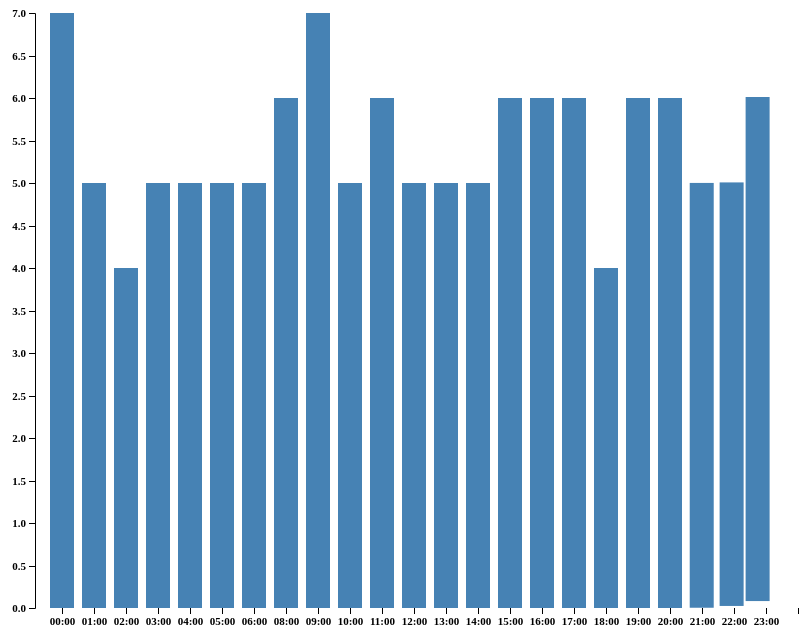
D3 v4 page, settled after 480 driven frames (8 s of simulated time); the page loaded 1 data file(s).


            var svg = d3.select("svg"),
                margin = {
                    top: 5,
                    right: 20,
                    bottom: 20,
                    left: 150
                },
                width = +svg.attr("width") - margin.left - margin.right,
                height = +svg.attr("height") - margin.top - margin.bottom;

            var div = d3.select("body").append("div")
                .attr("class", "tooltip")
                .style("opacity", 0);


            var x = d3.scaleBand().rangeRound([0, width]).padding(0.25),
                y = d3.scaleLinear().rangeRound([height, 0]);

            var tooltip = d3.select("body").append("div").attr("class", "toolTip");

            var g = svg.append("g")
                .attr("transform", "translate(" + margin.left + "," + margin.top + ")");

            d3.csv("data.csv", function (d) {

                d.Media1h = +d.Media1h;
                return d;

            }, function (error, data) {
                if (error) throw error;

                x.domain(data.map(function (d) {
                    return d.horario;
                }));

                y.domain([0, d3.max(data, function (d) {
                    return d.Media1h;
                })]);

                g.append("g")
                    .attr("class", "axis axis--x")
                    .attr("transform", "translate(0," + height + ")")
                    .call(d3.axisBottom(x))
                    .append("text")
                    .attr("transform", "rotate(-90)")
                    .attr("x", 6)
                    .attr("xy", "0.90em")
                    .attr("text-anchor", "end")
                    .text("Horario");

                g.append("g")
                    .attr("class", "axis axis--y")
                    .call(d3.axisLeft(y))
                    .append("text")
                    .attr("transform", "rotate(-90)")
                    .attr("y", 50)
                    .attr("dy", "2.0em")
                    .attr("text-anchor", "end")
                    .text("Media1h");

                g.selectAll(".bar")
                    .data(data)
                    .enter().append("rect")
                    .attr("class", "bar")
                    .on("mouseover", function (d) {
                        div.transition()
                            .duration(200)
                            .style("opacity", .9);
                        div.html("Valores registrados: " + d.ocorrencia + "<br/>" + "Média: " + d.Media1h + "<br/>" + "Entre: " + d.horario + "-" + d.horario2 + "h")
                            .style("left", (d3.event.pageX - 35) + "px")
                            .style("top", (d3.event.pageY - 50) + "px");
                    })
                    .on("mouseout", function (d) {
                        div.transition()
                            .duration(500)
                            .style("opacity", 0);
                    })
                    .transition().duration(4200)
                    .delay(function (d, i) {
                        return i * 200;
                    })
                    .attr("x", function (d) {
                        return x(d.horario);
                    })
                    .attr("y", function (d) {
                        return y(d.Media1h);
                    })

                .attr("width", x.bandwidth())
                    .attr("height", function (d) {
                        return height - y(d.Media1h);
                    });


            });
        

### data: data.csv
Valor Digitado, Hora de Envio, Intervalo 10min, Intervalo 30min, Intervalo 1h, Turno, , horario, horario2, Media1h, ocorrencia, Horario Turno, Media Turno, teste
7, 2015-12-11 00:19:11, 00:10:00, , 00:00:00, Madrugada, , 00:00, 01:00, 7, 7-7, Manhã, , 7
7, 2015-12-12 00:45:17, 00:40:00, , 00:00:00, Madrugada, , 01:00, 02:00, 5, 3-7, Tarde, , 8
3, 2015-12-11 01:19:00, 01:10:00, , 01:00:00, Madrugada, , 02:00, 03:00, 4, 7-6-0, Noite, , 9
7, 2015-12-12 01:36:02, 01:30:00, , 01:00:00, Madrugada, , 03:00, 04:00, 5, 1-8-3-7-5-8-5-7-5-3-1-5-6-7-7-7-7-3-0-7-…, , , 0
0, 2015-12-11 02:40:02, 02:40:00, , 02:00:00, Madrugada, , 04:00, 05:00, 5, 1-5-7-5-7-3-5-5-6-5-8-7-4-7-7-0-2-8-9-9-…, , , 0
7, 2015-12-11 02:52:41, 02:50:00, , 02:00:00, Madrugada, , 05:00, 06:00, 5, 8-5-7-0-9, , , 0
6, 2015-12-17 02:56:27, 02:50:00, , 02:00:00, Madrugada, , 06:00, 08:00, 5, 3-7, , , 0
1, 2015-12-10 03:22:54, 03:20:00, , 03:00:00, Madrugada, , 08:00, 09:00, 6, 5-7, , , 0
8, 2015-12-10 03:37:47, 03:30:00, , 03:00:00, Madrugada, , 09:00, 10:00, 7, 9-7-7-7-7-8-9-2-8-8-9, , , 0
3, 2015-12-10 03:38:01, 03:30:00, , 03:00:00, Madrugada, , 10:00, 11:00, 5, 7-3-5-2-8-3-4-7-7-7-6-3-4-5-7, , , 0
7, 2015-12-10 03:38:24, 03:30:00, , 03:00:00, Madrugada, , 11:00, 12:00, 6, 7-8-4-7-7-7-8-7-5-7-7-6-9-8-7, , , 0
5, 2015-12-10 03:38:59, 03:40:00, , 03:00:00, Madrugada, , 12:00, 13:00, 5, 0-5-8-6-6-6-6-7-4-6-8-8-2-5-8-7-7-6-7-2, , , 0
8, 2015-12-10 03:39:50, 03:40:00, , 03:00:00, Madrugada, , 13:00, 14:00, 5, 8-9-7-2-6-8-4-3-6-5-7-8-3-4-9-8-8, , , 0
5, 2015-12-10 03:40:31, 03:40:00, , 03:00:00, Madrugada, , 14:00, 15:00, 5, 0-9-0-8-8-8-7-7-6-7-7-8-5-3-7-2-6-7-2-3-…, , , 0
7, 2015-12-10 03:42:04, 03:40:00, , 03:00:00, Madrugada, , 15:00, 16:00, 6, 8-7-9-5-4-9-8-9-3-3, , , 0
5, 2015-12-10 03:43:19, 03:40:00, , 03:00:00, Madrugada, , 16:00, 17:00, 6, 7-6-8-6-7-4-6, , , 0
3, 2015-12-10 03:44:31, 03:40:00, , 03:00:00, Madrugada, , 17:00, 18:00, 6, 6-6-5-7, , , 0
1, 2015-12-10 03:47:25, 03:40:00, , 03:00:00, Madrugada, , 18:00, 19:00, 4, 4-8-4-3-5-6-5-8-0-4, , , 0
5, 2015-12-10 03:48:14, 03:40:00, , 03:00:00, Madrugada, , 19:00, 20:00, 6, 8-5-8-7-7-7-5-4-3-7-4-9-6-9-7-5-8-5-6-6, , , 0
6, 2015-12-10 03:48:32, 03:40:00, , 03:00:00, Madrugada, , 20:00, 21:00, 6, 5-7-4-7-5-8-7-8-7-5-6, , , 0
7, 2015-12-10 03:48:39, 03:40:00, , 03:00:00, Madrugada, , 21:00, 22:00, 5, 7-6-7-4-9-0, , , 0
7, 2015-12-10 03:51:32, 03:50:00, , 03:00:00, Madrugada, , 22:00, 23:00, 5, 4-7-6, , , 0
7, 2015-12-10 03:52:58, 03:50:00, , 03:00:00, Madrugada, , 23:00, 00:00, 6, 8-3-4-8-7, , , 0
7, 2015-12-10 03:53:40, 03:50:00, , 03:00:00, Madrugada, , , , , , , , 
3, 2015-12-10 03:55:06, 03:50:00, , 03:00:00, Madrugada, , , , , , , , 
0, 2015-12-10 03:58:19, 03:50:00, , 03:00:00, Madrugada, , , , , , , , 
7, 2015-12-10 03:58:44, 03:50:00, , 03:00:00, Madrugada, , , , , , , , 
8, 2015-12-10 03:58:53, 03:50:00, , 03:00:00, Madrugada, , , , , , , , 
1, 2015-12-10 04:03:44, 04:00:00, , 04:00:00, Madrugada, , , , , , , , 
5, 2015-12-10 04:04:24, 04:00:00, , 04:00:00, Madrugada, , , , , , , , 
7, 2015-12-10 04:04:25, 04:00:00, , 04:00:00, Madrugada, , , , , , , , 
5, 2015-12-10 04:05:31, 04:00:00, , 04:00:00, Madrugada, , , , , , , , 
7, 2015-12-10 04:08:20, 04:00:00, , 04:00:00, Madrugada, , , , , , , , 
3, 2015-12-10 04:09:56, 04:00:00, , 04:00:00, Madrugada, , , , , , , , 
5, 2015-12-10 04:10:06, 04:10:00, , 04:00:00, Madrugada, , , , , , , , 
5, 2015-12-10 04:13:12, 04:10:00, , 04:00:00, Madrugada, , , , , , , , 
6, 2015-12-10 04:14:07, 04:10:00, , 04:00:00, Madrugada, , , , , , , , 
5, 2015-12-10 04:14:32, 04:10:00, , 04:00:00, Madrugada, , , , , , , , 
8, 2015-12-10 04:20:20, 04:20:00, , 04:00:00, Madrugada, , , , , , , , 
7, 2015-12-10 04:21:02, 04:20:00, , 04:00:00, Madrugada, , , , , , , , 
4, 2015-12-10 04:24:54, 04:20:00, , 04:00:00, Madrugada, , , , , , , , 
7, 2015-12-10 04:25:05, 04:20:00, , 04:00:00, Madrugada, , , , , , , , 
7, 2015-12-10 04:28:34, 04:20:00, , 04:00:00, Madrugada, , , , , , , , 
0, 2015-12-10 04:31:09, 04:30:00, , 04:00:00, Madrugada, , , , , , , , 
2, 2015-12-10 04:33:18, 04:30:00, , 04:00:00, Madrugada, , , , , , , , 
8, 2015-12-10 04:33:49, 04:30:00, , 04:00:00, Madrugada, , , , , , , , 
9, 2015-12-10 04:34:57, 04:30:00, , 04:00:00, Madrugada, , , , , , , , 
9, 2015-12-10 04:35:05, 04:30:00, , 04:00:00, Madrugada, , , , , , , , 
1, 2015-12-10 04:38:10, 04:30:00, , 04:00:00, Madrugada, , , , , , , , 
8, 2015-12-10 04:39:33, 04:30:00, , 04:00:00, Madrugada, , , , , , , , 
7, 2015-12-10 04:51:17, 04:50:00, , 04:00:00, Madrugada, , , , , , , , 
7, 2015-12-10 04:51:50, 04:50:00, , 04:00:00, Madrugada, , , , , , , , 
8, 2015-12-10 05:04:13, 05:00:00, , 05:00:00, Madrugada, , , , , , , , 
5, 2015-12-10 05:06:26, 05:00:00, , 05:00:00, Madrugada, , , , , , , , 
7, 2015-12-10 05:10:01, 05:10:00, , 05:00:00, Madrugada, , , , , , , , 
0, 2015-12-10 05:34:51, 05:30:00, , 05:00:00, Madrugada, , , , , , , , 
9, 2015-12-10 05:36:17, 05:30:00, , 05:00:00, Madrugada, , , , , , , , 
6, 2015-12-10 06:15:29, 06:10:00, , 06:00:00, Manhã, , , , , , , , 
3, 2015-12-10 06:22:42, 06:20:00, , 06:00:00, Manhã, , , , , , , , 
7, 2015-12-11 06:38:56, 06:30:00, , 06:00:00, Manhã, , , , , , , , 
... 183 more rows